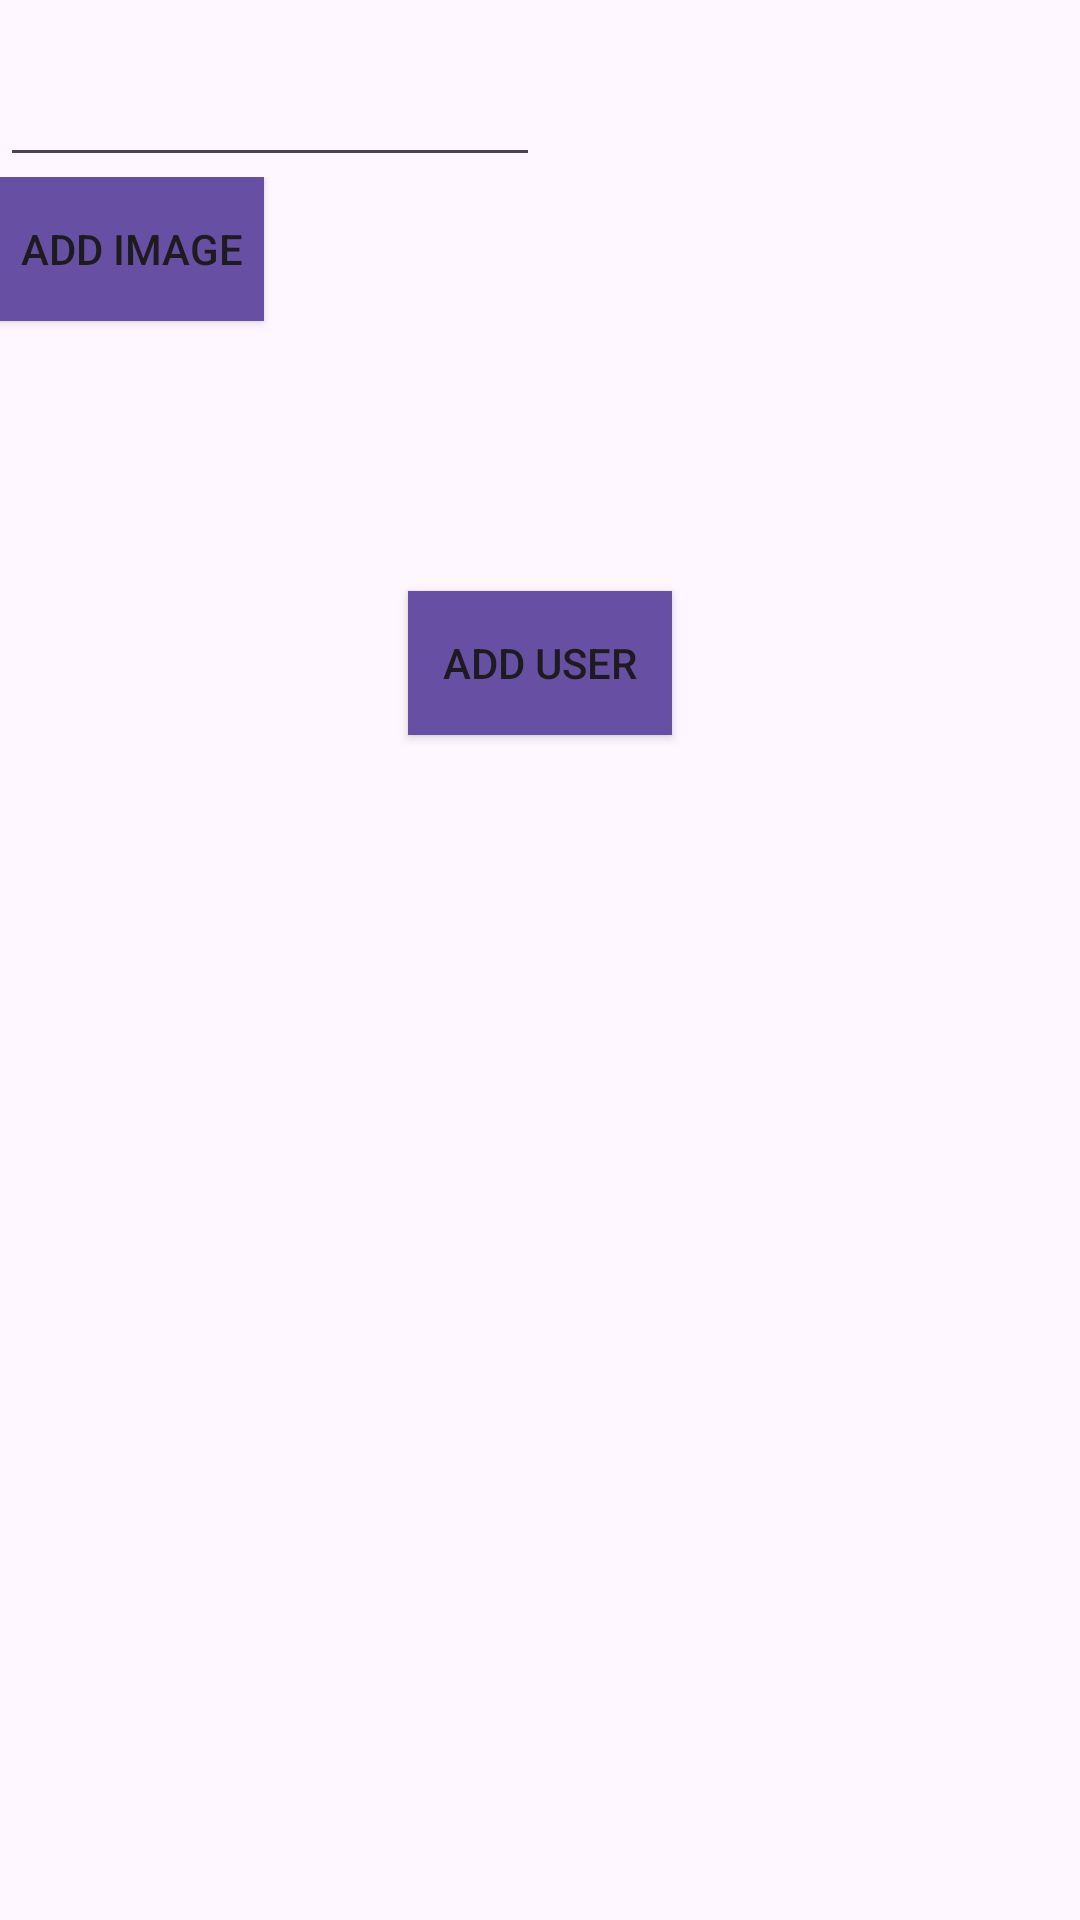

Here is an Android app screen rendered from its layout file. Give the layout XML and the strings, colors and styles it references.
<!-- AndroidManifest.xml: application theme Theme.MathProjectDaniel -->
<!-- res/layout/activity_users.xml -->
<?xml version="1.0" encoding="utf-8"?>
<androidx.constraintlayout.widget.ConstraintLayout xmlns:android="http://schemas.android.com/apk/res/android"
    android:layout_width="match_parent"
    android:layout_height="match_parent">

    <FrameLayout
        android:id="@+id/fragmentUsers"
        android:layout_width="match_parent"
        android:layout_height="match_parent"/>

    <LinearLayout
        android:orientation="vertical"
        android:layout_width="match_parent"
        android:layout_height="match_parent"
        android:weightSum="30">

        <LinearLayout
            android:orientation="horizontal"
            android:layout_width="match_parent"
            android:layout_height="0dp"
            android:layout_weight="3">

            <EditText
                android:layout_width="0dp"
                android:layout_height="match_parent"
                android:layout_weight="2"
                android:id="@+id/showUserName"/>
            <TextView
                android:layout_width="0dp"
                android:layout_height="match_parent"
                android:layout_weight="1"
                android:id="@+id/showUserScore"/>
            <TextView
                android:layout_width="0dp"
                android:layout_height="match_parent"
                android:layout_weight="1"
                android:id="@+id/showUserRating"/>
        </LinearLayout>

        <LinearLayout
            android:layout_width="match_parent"
            android:layout_height="0dp"
            android:layout_weight="7"
            android:weightSum="10">

            <Button
                android:layout_width="wrap_content"
                android:layout_height="wrap_content"
                android:text="add image"
                android:background="#6750A3"
                android:id="@+id/addImage"/>

            <ImageView
                android:layout_width="0dp"
                android:layout_height="match_parent"
                android:layout_weight="7"
                android:id="@+id/image"/>

        </LinearLayout>

        <Button
            android:layout_width="wrap_content"
            android:layout_height="wrap_content"
            android:text="add user"
            android:background="#6750A3"
            android:layout_gravity="center"/>
    </LinearLayout>
</androidx.constraintlayout.widget.ConstraintLayout>
<!-- resources referenced by this layout -->
<resources>
  <style name="Theme.MathProjectDaniel" parent="Base.Theme.MathProjectDaniel" />
  <style name="Base.Theme.MathProjectDaniel" parent="Theme.Material3.DayNight.NoActionBar">
          
          
      </style>
</resources>
